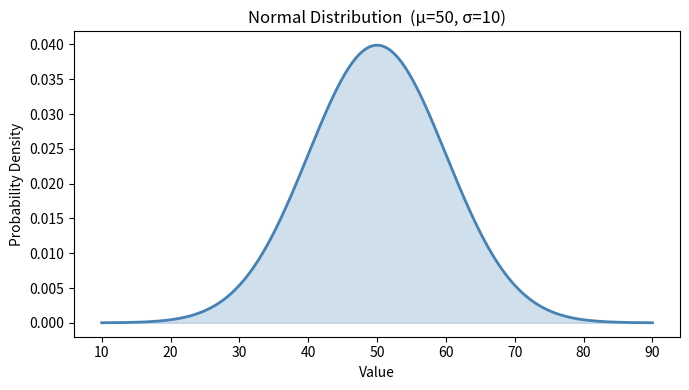

The script that saved this image:
import numpy as np
import pandas as pd
import matplotlib.pyplot as plt
from scipy import stats
from scipy.stats import norm, binom
 
# ──────────────────────────────────────────────
# Exercise 1 – Basic Usage of SciPy
# ──────────────────────────────────────────────
import scipy
print("=" * 50)
print("Exercise 1: SciPy Version")
print("=" * 50)
print(f"SciPy version: {scipy.__version__}")
 

# ──────────────────────────────────────────────
# Exercise 2 – Descriptive Statistics
# ──────────────────────────────────────────────
print("\n" + "=" * 50)
print("Exercise 2: Descriptive Statistics")
print("=" * 50)
 
data = [12, 15, 13, 12, 18, 20, 22, 21]
 
print(f"Data       : {data}")
print(f"Mean       : {np.mean(data):.2f}")
print(f"Median     : {np.median(data):.2f}")
print(f"Variance   : {np.var(data, ddof=1):.2f}")   # ddof=1 → sample variance
print(f"Std Dev    : {np.std(data, ddof=1):.2f}")

# ──────────────────────────────────────────────
# Exercise 3 – Normal Distribution Plot
# ──────────────────────────────────────────────
print("\n" + "=" * 50)
print("Exercise 3: Normal Distribution (mean=50, std=10)")
print("=" * 50)
 
x   = np.linspace(10, 90, 300)
pdf = norm.pdf(x, loc=50, scale=10)
 
plt.figure(figsize=(7, 4))
plt.plot(x, pdf, color="steelblue", linewidth=2)
plt.fill_between(x, pdf, alpha=0.25, color="steelblue")
plt.title("Normal Distribution  (μ=50, σ=10)")
plt.xlabel("Value")
plt.ylabel("Probability Density")
plt.tight_layout()
plt.savefig("ex3_normal_distribution.png", dpi=120)
plt.close()
print("Plot saved → ex3_normal_distribution.png")

# ──────────────────────────────────────────────
# Exercise 4 – T-Test
# ──────────────────────────────────────────────
print("\n" + "=" * 50)
print("Exercise 4: T-Test")
print("=" * 50)
 
np.random.seed(42)
data1 = np.random.normal(50, 10, 100)
data2 = np.random.normal(60, 10, 100)
 
t_stat, p_value = stats.ttest_ind(data1, data2)
print(f"T-statistic : {t_stat:.4f}")
print(f"P-value     : {p_value:.4f}")
print("Conclusion  :", "Significant difference (p < 0.05)" if p_value < 0.05
                       else "No significant difference (p ≥ 0.05)")

# ──────────────────────────────────────────────
# Exercise 5 – Linear Regression
# ──────────────────────────────────────────────
print("\n" + "=" * 50)
print("Exercise 5: Linear Regression – Housing Prices")
print("=" * 50)
 
house_sizes  = [50, 70, 80, 100, 120]
house_prices = [150_000, 200_000, 210_000, 250_000, 280_000]
 
slope, intercept, r_value, p_value, std_err = stats.linregress(
    house_sizes, house_prices
)
 
print(f"Slope       : {slope:.2f}  (each extra m² adds ~{slope:.0f} currency units)")
print(f"Intercept   : {intercept:.2f}")
print(f"R²          : {r_value**2:.4f}")
 
size_to_predict = 90
predicted_price = slope * size_to_predict + intercept
print(f"Predicted price for 90 m²: {predicted_price:,.0f} currency units")
print("Interpretation: the slope means that for every additional square metre,")
print(f"  the house price increases by approximately {slope:.0f} currency units.")

# ──────────────────────────────────────────────
# Exercise 6 – ANOVA
# ──────────────────────────────────────────────
print("\n" + "=" * 50)
print("Exercise 6: One-Way ANOVA – Fertilizers")
print("=" * 50)
 
fertilizer_1 = [5, 6, 7, 6, 5]
fertilizer_2 = [7, 8, 7, 9, 8]
fertilizer_3 = [4, 5, 4, 3, 4]
 
f_stat, p_value = stats.f_oneway(fertilizer_1, fertilizer_2, fertilizer_3)
print(f"F-value     : {f_stat:.4f}")
print(f"P-value     : {p_value:.4f}")
 
if p_value < 0.05:
    print("Conclusion  : Fertilizers have significantly different effects (p < 0.05).")
else:
    print("Conclusion  : No significant difference between fertilizers (p ≥ 0.05).")
 
print("Note: If p > 0.05 we would fail to reject H₀, meaning we cannot conclude")
print("  that any fertilizer produces meaningfully different plant growth.")

 #──────────────────────────────────────────────
# Exercise 7 – Binomial Distribution (Optional)
# ──────────────────────────────────────────────
print("\n" + "=" * 50)
print("Exercise 7: Binomial Distribution – Coin Flips")
print("=" * 50)
 
n, p = 10, 0.5   # 10 flips, fair coin
k    = 5         # exactly 5 heads
 
prob_exactly_5 = binom.pmf(k, n, p)
print(f"P(exactly 5 heads in 10 flips) = {prob_exactly_5:.4f}")
 
# Show full distribution
print("\nFull distribution:")
for heads in range(n + 1):
    bar = "█" * int(binom.pmf(heads, n, p) * 200)
    print(f"  {heads:2d} heads: {binom.pmf(heads, n, p):.4f}  {bar}")

# ──────────────────────────────────────────────
# Exercise 8 – Correlation Coefficients (Optional)
# ──────────────────────────────────────────────
print("\n" + "=" * 50)
print("Exercise 8: Pearson & Spearman Correlation")
print("=" * 50)
 
df = pd.DataFrame({
    "age":    [23, 25, 30, 35, 40],
    "income": [35_000, 40_000, 50_000, 60_000, 70_000]
})
 
pearson_r,  pearson_p  = stats.pearsonr(df["age"], df["income"])
spearman_r, spearman_p = stats.spearmanr(df["age"], df["income"])
 
print(f"Pearson  r = {pearson_r:.4f}  (p={pearson_p:.4f})")
print(f"Spearman r = {spearman_r:.4f}  (p={spearman_p:.4f})")
print("Both coefficients are close to 1 → strong positive linear relationship")
print("between age and income in this sample.")
 
print("\n  All exercises completed.")
